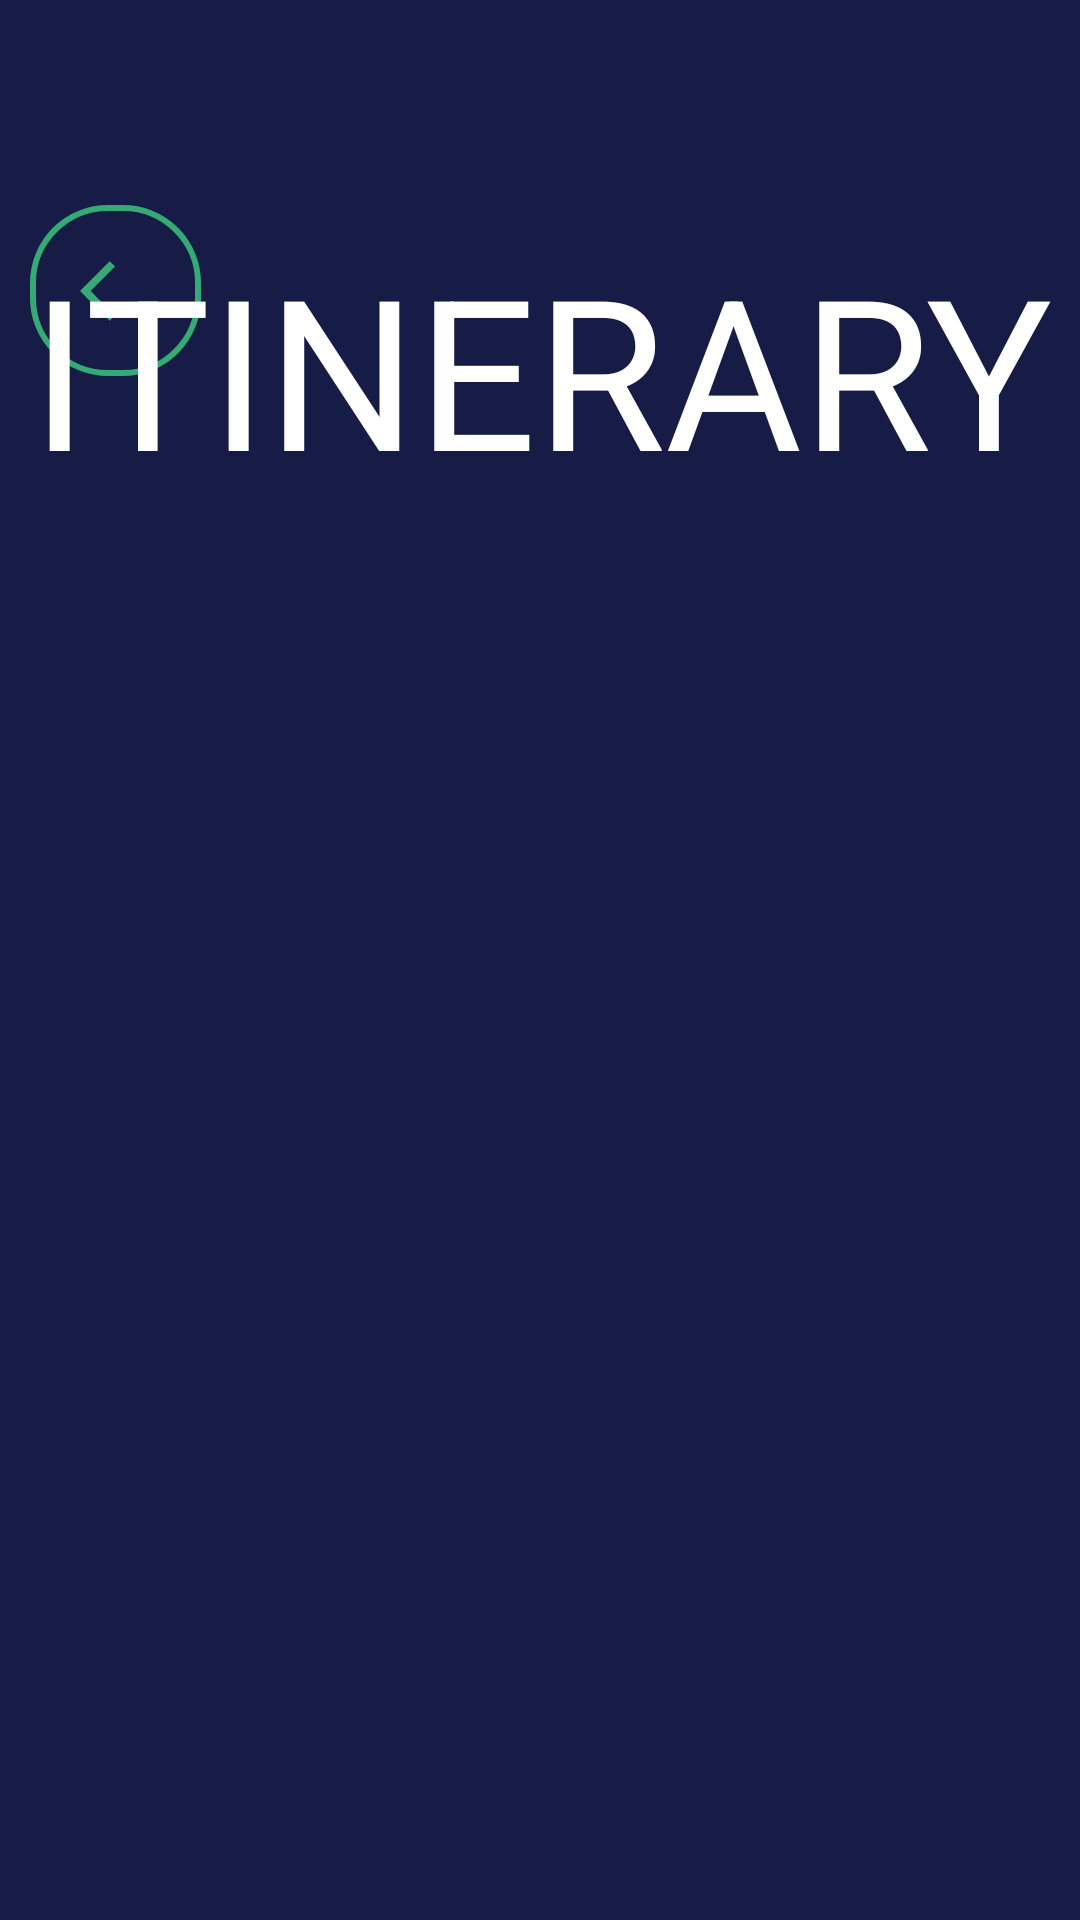

Layout XML and referenced resources for this Android screen:
<!-- AndroidManifest.xml: application theme Theme.Temi1 -->
<!-- res/layout/route_execution_fragment.xml -->
<?xml version="1.0" encoding="utf-8"?>
<androidx.constraintlayout.widget.ConstraintLayout xmlns:android="http://schemas.android.com/apk/res/android"
    xmlns:app="http://schemas.android.com/apk/res-auto"
    android:layout_width="match_parent"
    android:layout_height="match_parent"
    android:background="@color/blu"
    android:id="@+id/routeExecutionFragment">

    <ImageButton
        android:id="@+id/btn_back_view_Location"
        android:layout_width="57dp"
        android:layout_height="57dp"
        android:background="@drawable/custom_botton"
        android:text=""
        app:layout_constraintBottom_toBottomOf="parent"
        app:layout_constraintEnd_toEndOf="parent"
        app:layout_constraintHorizontal_bias="0.033"
        app:layout_constraintStart_toStartOf="parent"
        app:layout_constraintTop_toTopOf="parent"
        app:layout_constraintVertical_bias="0.117"
        app:srcCompat="@drawable/ic_back" />

    <TextView
        android:id="@+id/textView"
        android:layout_width="438dp"
        android:layout_height="94dp"
        android:layout_marginTop="76dp"
        android:gravity="center"
        android:text="@string/fragment_route_execution_nameListItinerary"
        android:textColor="@color/white"
        android:textSize="70sp"
        android:textStyle="normal"
        app:layout_constraintEnd_toEndOf="parent"
        app:layout_constraintStart_toStartOf="parent"
        app:layout_constraintTop_toTopOf="parent" />

    <androidx.recyclerview.widget.RecyclerView
        android:id="@+id/routeRv"
        android:layout_width="wrap_content"
        android:layout_height="540dp"
        android:layout_marginTop="260dp"
        android:overScrollMode="never"
        app:layout_constraintBottom_toBottomOf="parent"
        app:layout_constraintEnd_toEndOf="parent"
        app:layout_constraintStart_toStartOf="parent"
        app:layout_constraintTop_toTopOf="parent"
        app:layout_constraintVertical_bias="0.0" />

</androidx.constraintlayout.widget.ConstraintLayout>
<!-- resources referenced by this layout -->
<resources>
  <color name="blu">#F30B113C</color>
  <color name="white">#FFFFFFFF</color>
  <!-- drawable custom_botton (drawable) -->
  <?xml version="1.0" encoding="utf-8"?>
  <shape xmlns:android="http://schemas.android.com/apk/res/android"
      android:shape="rectangle" >
      <corners android:radius="25dp"/>
      <solid android:color="@android:color/transparent" />
      <stroke
          android:width="2dp"
          android:color="@color/green" />
  
  </shape>
  <!-- drawable ic_back (drawable) -->
  <vector android:autoMirrored="true" android:height="24dp"
      android:tint="#35AA75" android:viewportHeight="24"
      android:viewportWidth="24" android:width="24dp" xmlns:android="http://schemas.android.com/apk/res/android">
      <path android:fillColor="@android:color/white" android:pathData="M11.67,3.87L9.9,2.1 0,12l9.9,9.9 1.77,-1.77L3.54,12z"/>
  </vector>
  <string name="fragment_route_execution_nameListItinerary"> ITINERARY </string>
  <style name="Theme.Temi1" parent="Theme.MaterialComponents.DayNight.DarkActionBar">
          
          <item name="colorPrimary">@color/purple_500</item>
          <item name="colorPrimaryVariant">@color/purple_700</item>
          <item name="colorOnPrimary">@color/white</item>
          
          <item name="colorSecondary">@color/teal_200</item>
          <item name="colorSecondaryVariant">@color/teal_700</item>
          <item name="colorOnSecondary">@color/black</item>
          
          <item name="android:statusBarColor">@color/blu</item>
          
      </style>
  <color name="green">#35AA75</color>
  <color name="purple_500">#FF6200EE</color>
  <color name="purple_700">#FF3700B3</color>
  <color name="teal_200">#FF03DAC5</color>
  <color name="teal_700">#FF018786</color>
  <color name="black">#FF000000</color>
</resources>
